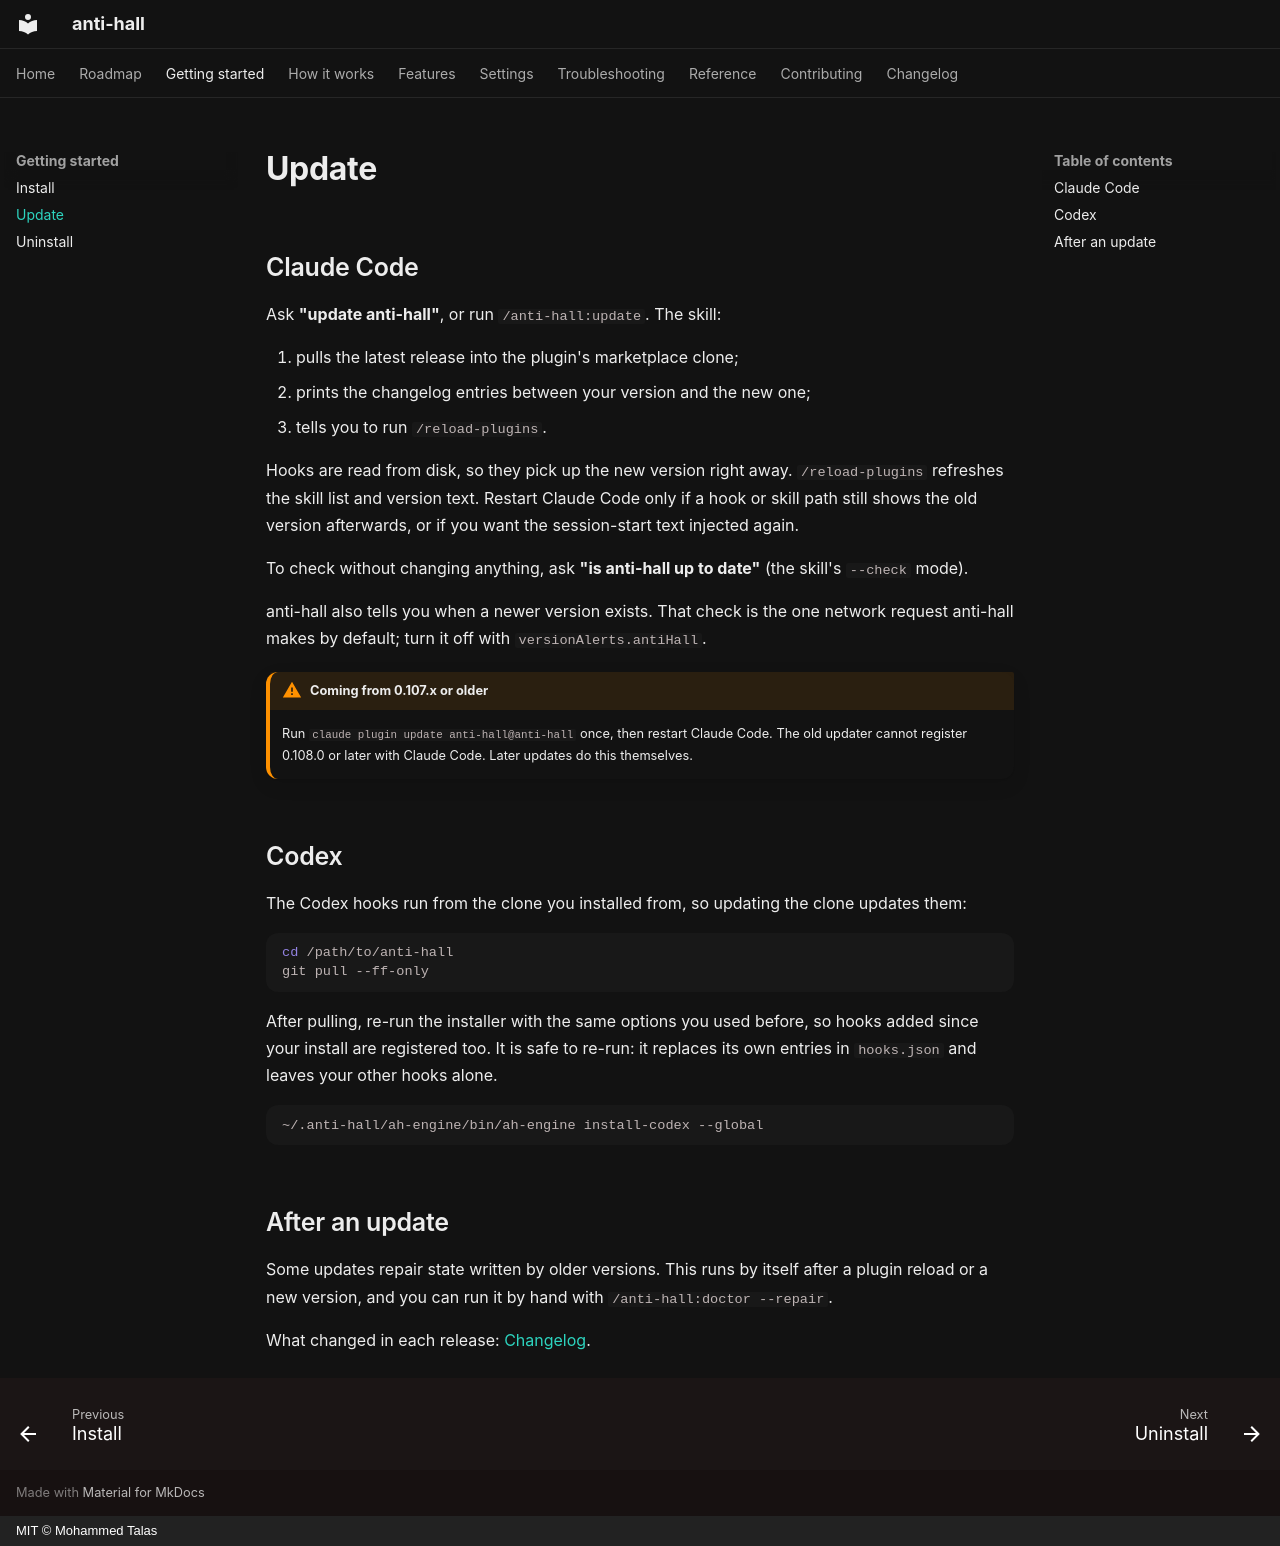

repository: talas9/anti-hall · page: start/update/index.html · generator: mkdocs · copyright: MIT © Mohammed Talas

---
title: Update
description: Update anti-hall on Claude Code and Codex, and see what changed.
---

# Update

## Claude Code

Ask **"update anti-hall"**, or run `/anti-hall:update`. The skill:

1. pulls the latest release into the plugin's marketplace clone;
2. prints the changelog entries between your version and the new one;
3. tells you to run `/reload-plugins`.

Hooks are read from disk, so they pick up the new version right away.
`/reload-plugins` refreshes the skill list and version text. Restart Claude Code only
if a hook or skill path still shows the old version afterwards, or if you want the
session-start text injected again.

To check without changing anything, ask **"is anti-hall up to date"** (the skill's
`--check` mode).

anti-hall also tells you when a newer version exists. That check is the one network
request anti-hall makes by default; turn it off with `versionAlerts.antiHall`.

!!! warning "Coming from 0.107.x or older"
    Run `claude plugin update anti-hall@anti-hall` once, then restart Claude Code. The old
    updater cannot register 0.108.0 or later with Claude Code. Later updates do this
    themselves.

## Codex

The Codex hooks run from the clone you installed from, so updating the clone updates
them:

```bash
cd /path/to/anti-hall
git pull --ff-only
```

After pulling, re-run the installer with the same options you used before, so hooks added
since your install are registered too. It is safe to re-run: it replaces its own entries
in `hooks.json` and leaves your other hooks alone.

```bash
~/.anti-hall/ah-engine/bin/ah-engine install-codex --global
```

## After an update

Some updates repair state written by older versions. This runs by itself after a plugin
reload or a new version, and you can run it by hand with `/anti-hall:doctor --repair`.

What changed in each release: [Changelog](../../CHANGELOG.md).
